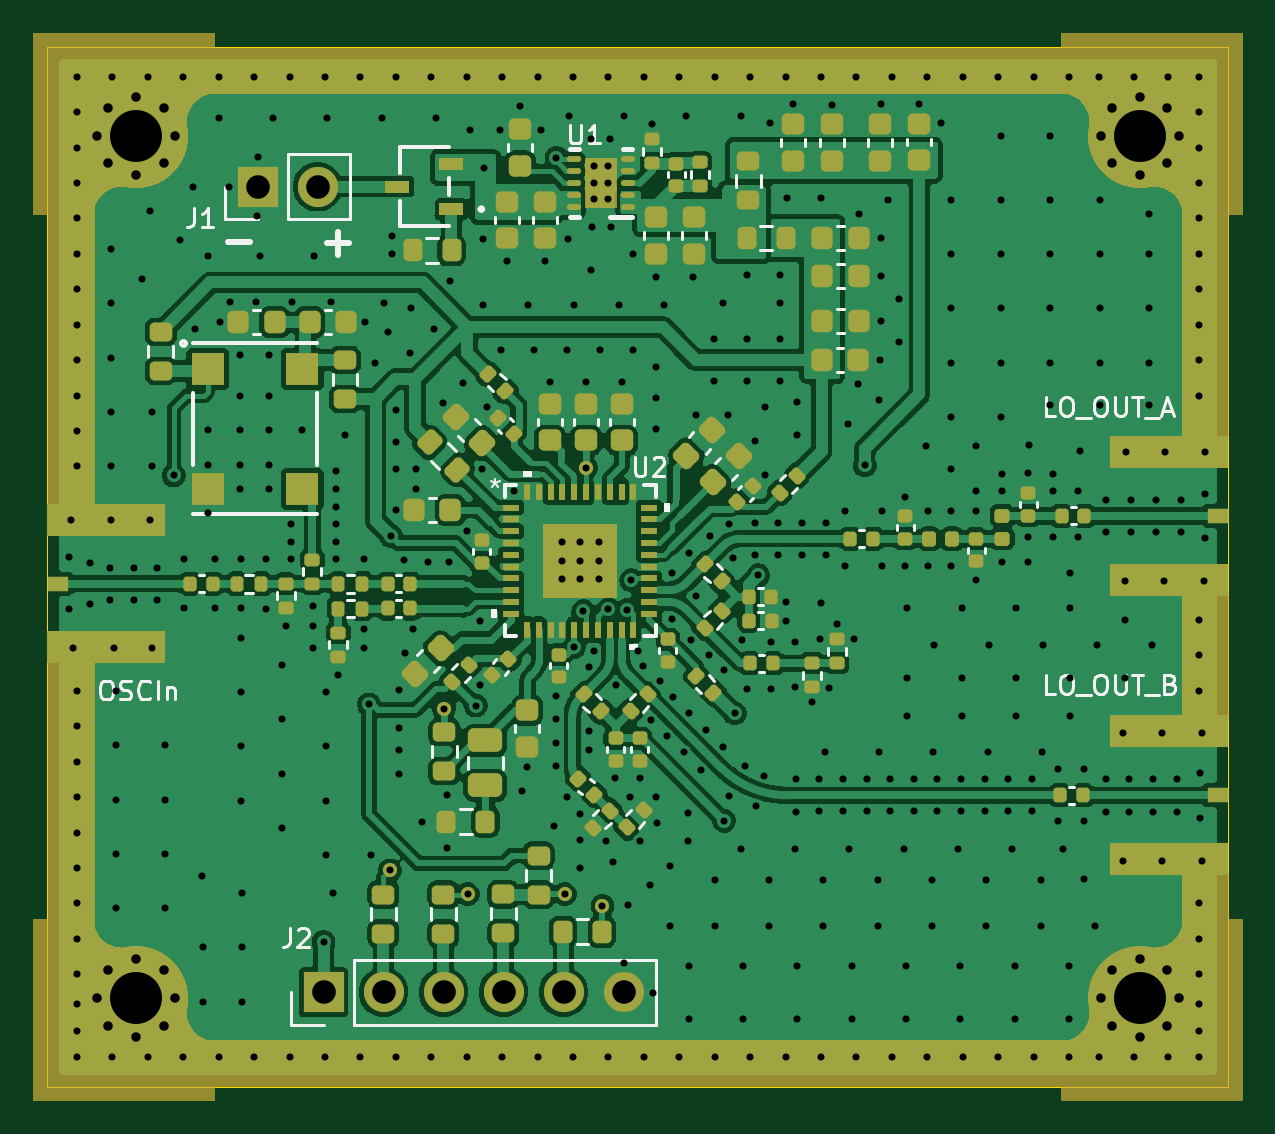
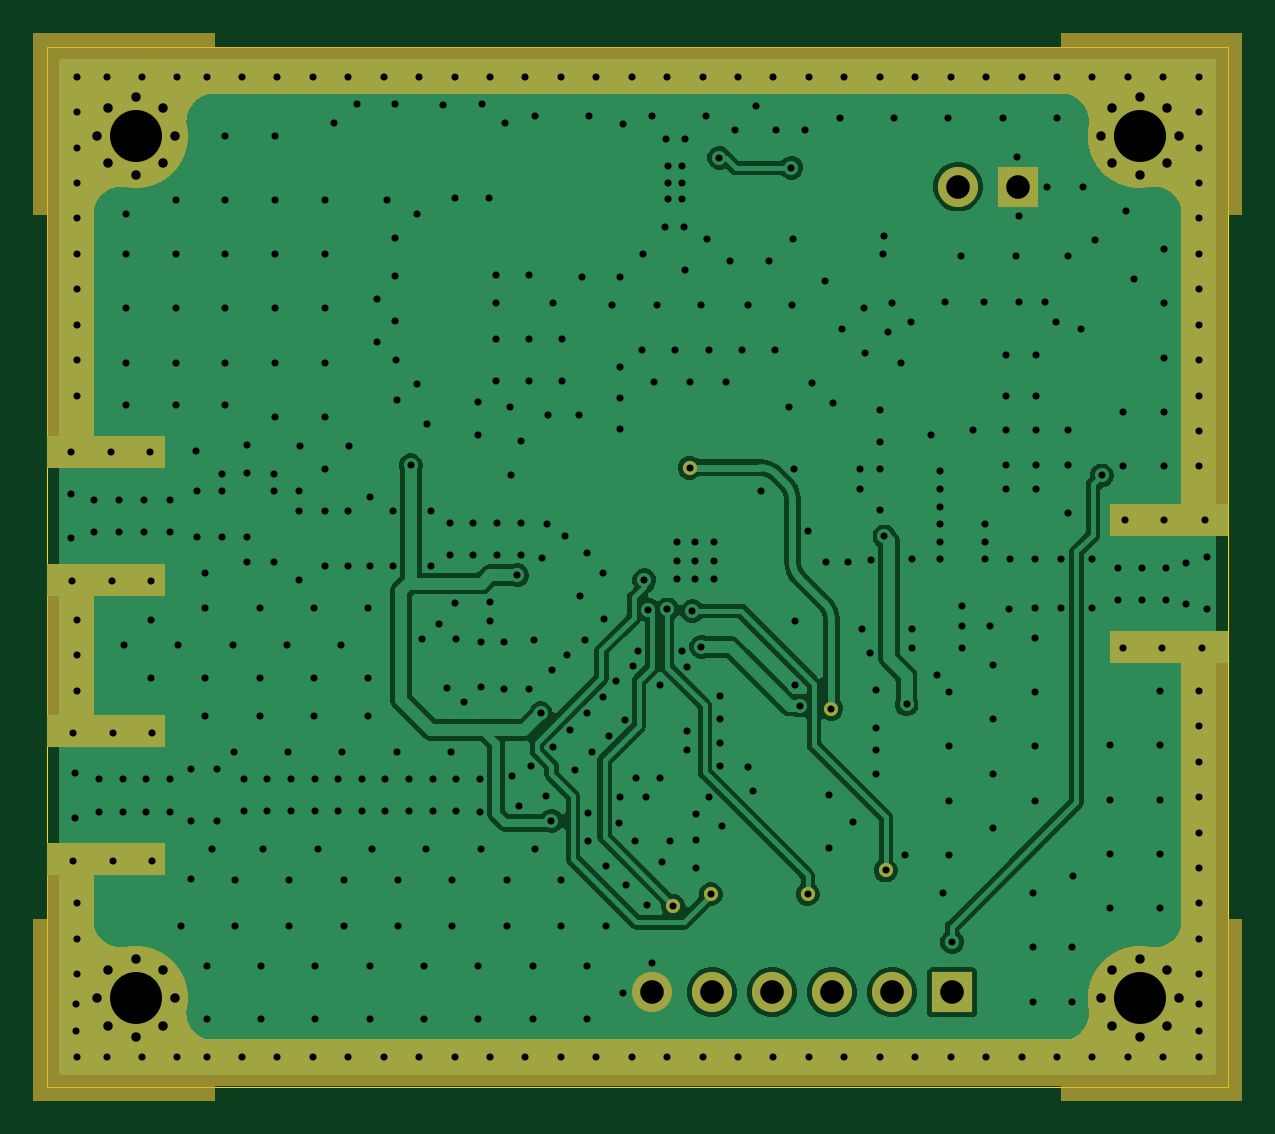
Circuit board: 9 layer files. Board 50.0 x 44.0 mm.
- bottom_copper: LO_PCB-B_Cu.gbl (67258 bytes)
- bottom_mask: LO_PCB-B_Mask.gbs (25690 bytes)
- bottom_silk: LO_PCB-B_Silkscreen.gbo (25700 bytes)
- outline: LO_PCB-Edge_Cuts.gm1 (608 bytes)
- top_copper: LO_PCB-F_Cu.gtl (311219 bytes)
- top_mask: LO_PCB-F_Mask.gts (39555 bytes)
- top_silk: LO_PCB-F_Silkscreen.gto (63613 bytes)
- drill: LO_PCB-NPTH.drl (264 bytes)
- drill: LO_PCB-PTH.drl (10546 bytes)

=== bottom_copper: LO_PCB-B_Cu.gbl (67258 bytes, source omitted) ===
=== bottom_mask: LO_PCB-B_Mask.gbs (25690 bytes, source omitted) ===
=== bottom_silk: LO_PCB-B_Silkscreen.gbo (25700 bytes, source omitted) ===
=== outline: LO_PCB-Edge_Cuts.gm1 ===
%TF.GenerationSoftware,KiCad,Pcbnew,10.0.4*%
%TF.CreationDate,2026-08-17T00:35:40+02:00*%
%TF.ProjectId,LO_PCB,4c4f5f50-4342-42e6-9b69-6361645f7063,rev?*%
%TF.SameCoordinates,Original*%
%TF.FileFunction,Profile,NP*%
%FSLAX46Y46*%
G04 Gerber Fmt 4.6, Leading zero omitted, Abs format (unit mm)*
G04 Created by KiCad (PCBNEW 10.0.4) date 2026-08-17 00:35:40*
%MOMM*%
%LPD*%
G01*
G04 APERTURE LIST*
%TA.AperFunction,Profile*%
%ADD10C,0.050000*%
%TD*%
G04 APERTURE END LIST*
D10*
X135000000Y-76750000D02*
X185000000Y-76750000D01*
X185000000Y-120750000D01*
X135000000Y-120750000D01*
X135000000Y-76750000D01*
M02*

=== top_copper: LO_PCB-F_Cu.gtl (311219 bytes, source omitted) ===
=== top_mask: LO_PCB-F_Mask.gts (39555 bytes, source omitted) ===
=== top_silk: LO_PCB-F_Silkscreen.gto (63613 bytes, source omitted) ===
=== drill: LO_PCB-NPTH.drl ===
M48
; DRILL file KiCad 10.0.4 date 2026-08-17T00:35:46
; FORMAT={-:-/ absolute / metric / decimal}
; #@! TF.CreationDate,2026-08-17T00:35:46+02:00
; #@! TF.GenerationSoftware,Kicad,Pcbnew,10.0.4
; #@! TF.FileFunction,NonPlated,1,4,NPTH
FMAT,2
METRIC
%
G90
G05
M30

=== drill: LO_PCB-PTH.drl (10546 bytes, source omitted) ===
